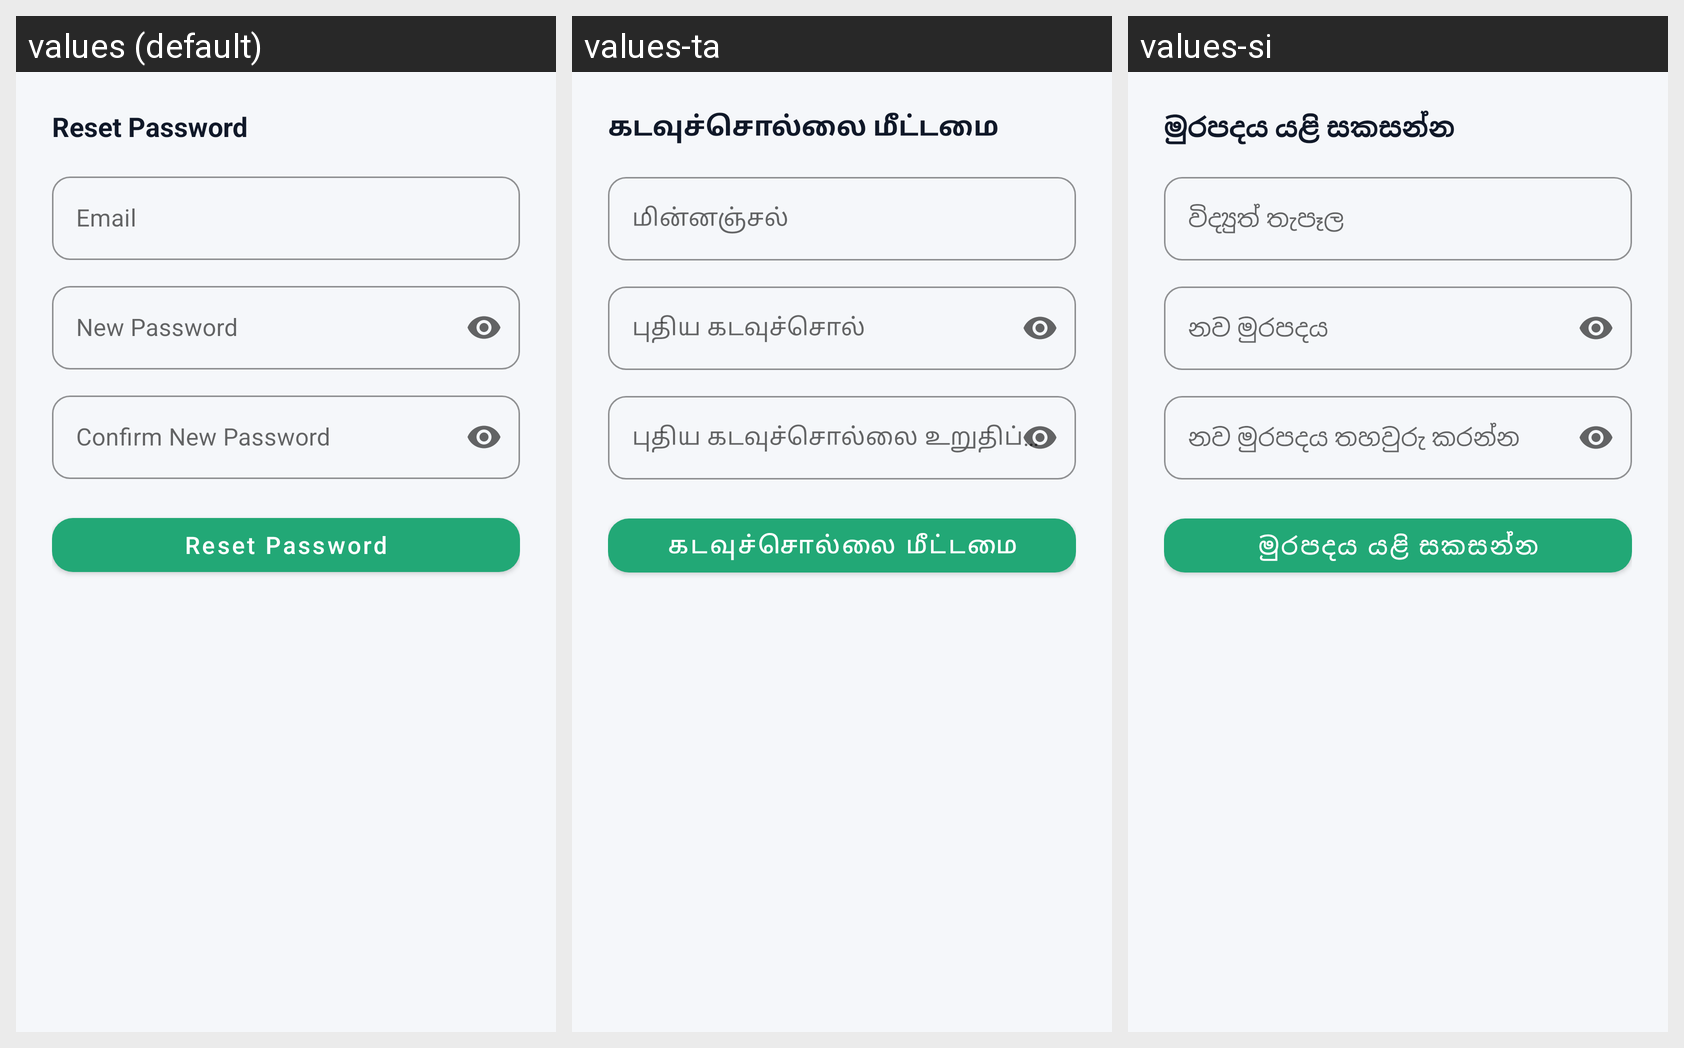

For this localized Android screen grid, give each drawn string resource with its value in every locale shown.
Android screen res/layout/dialog_forgot_password.xml rendered under 3 locales, left to right: values (default), values-ta, values-si. Device: Nexus 5 (rendered at 1080×1920; each locale shown at half size, 540×960, under a caption strip naming it); theme Theme.UniExpense.
Strings drawn on this screen, with the default value and each locale's value (text and hints the layout hard-codes, and strings that could not be matched under every locale, appear in the picture but are not listed):

forgot_password_title
  values: Reset Password
  values-ta: கடவுச்சொல்லை மீட்டமை
  values-si: මුරපදය යළි සකසන්න

email_hint
  values: Email
  values-ta: மின்னஞ்சல்
  values-si: විද්‍යුත් තැපෑල

new_password_hint
  values: New Password
  values-ta: புதிய கடவுச்சொல்
  values-si: නව මුරපදය

confirm_new_password_hint
  values: Confirm New Password
  values-ta: புதிய கடவுச்சொல்லை உறுதிப்படுத்தவும்
  values-si: නව මුරපදය තහවුරු කරන්න

reset_password_button
  values: Reset Password
  values-ta: கடவுச்சொல்லை மீட்டமை
  values-si: මුරපදය යළි සකසන්න
